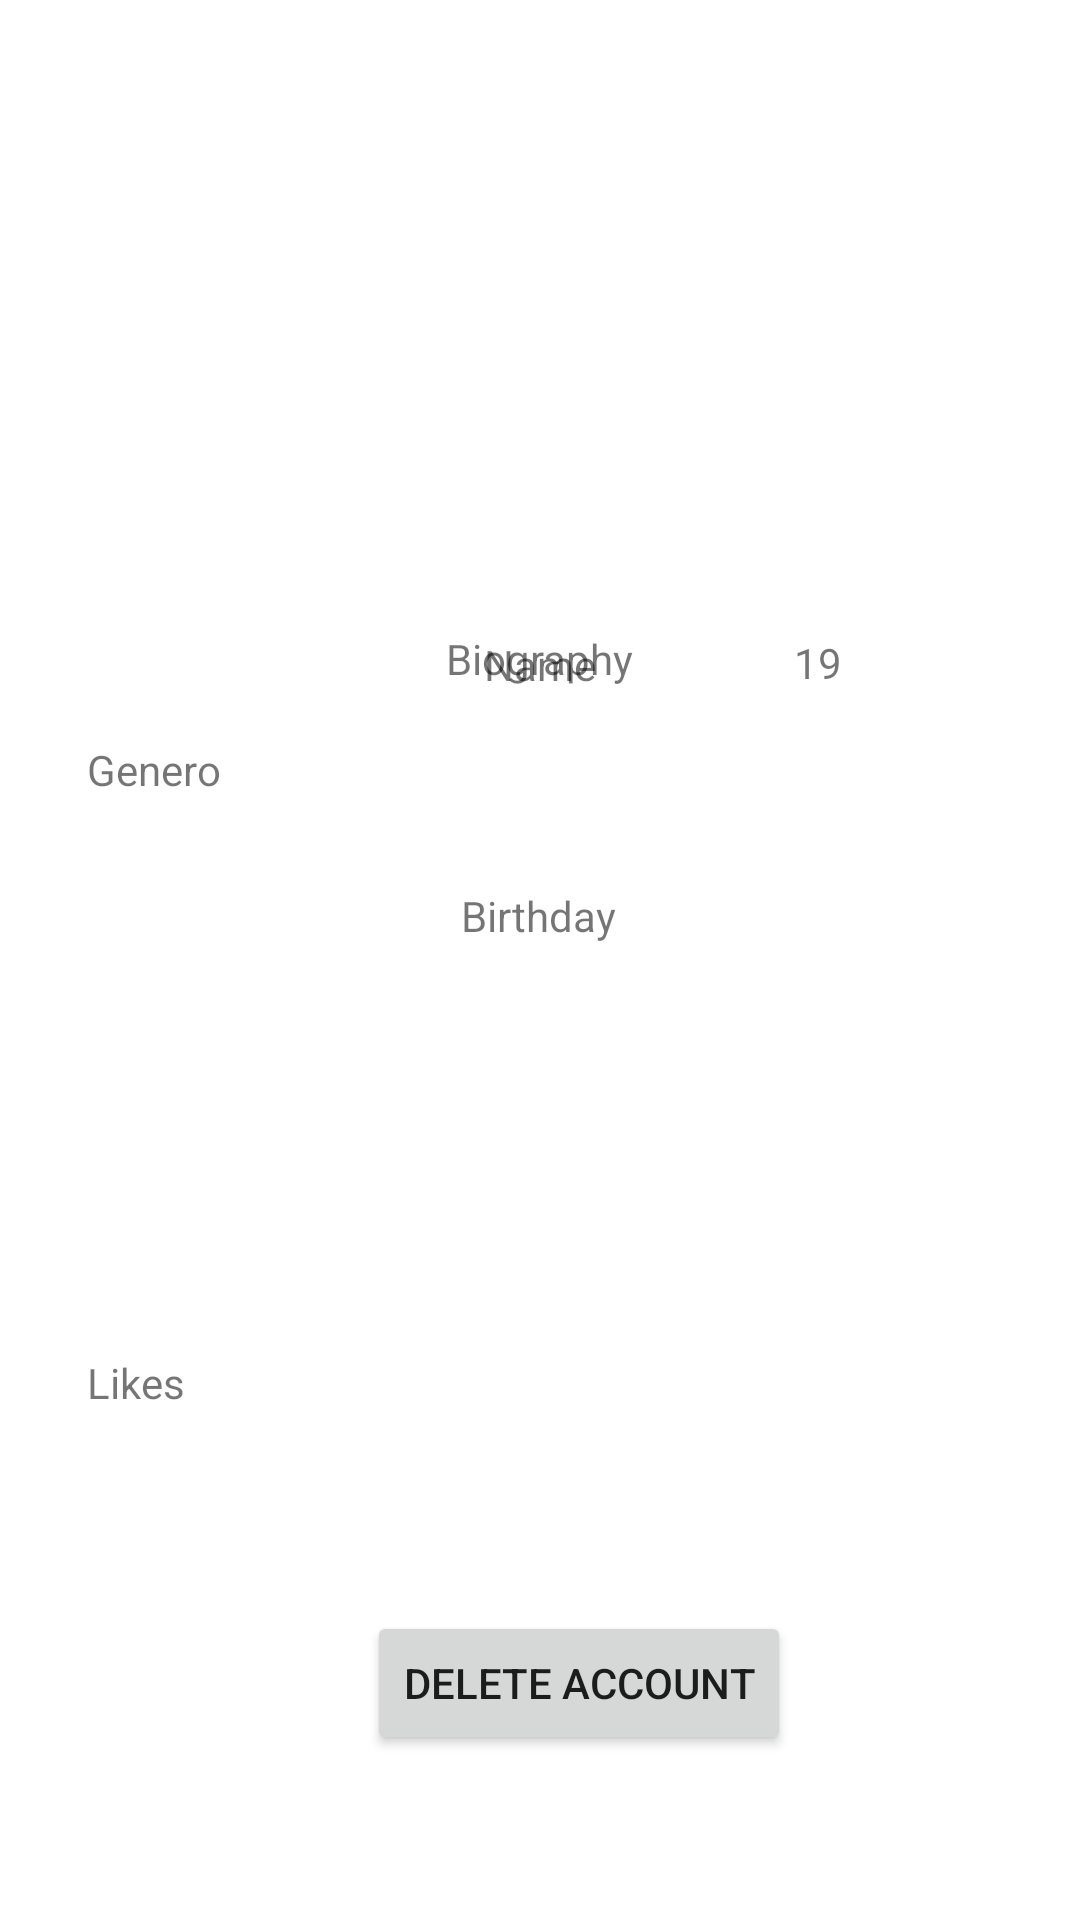

Produce the Android XML layout that renders to this screen, including the resource entries it uses.
<!-- AndroidManifest.xml: application theme Theme.DateAppProject -->
<!-- res/layout/activity_update_profile.xml -->
<?xml version="1.0" encoding="utf-8"?>
<androidx.constraintlayout.widget.ConstraintLayout xmlns:android="http://schemas.android.com/apk/res/android"
    xmlns:app="http://schemas.android.com/apk/res-auto"
    xmlns:tools="http://schemas.android.com/tools"
    android:layout_width="match_parent"
    android:layout_height="match_parent"
    tools:context=".UpdateProfile">

    <TextView
        android:id="@+id/holderBirthday"
        android:layout_width="wrap_content"
        android:layout_height="wrap_content"
        android:text="Birthday"
        app:layout_constraintBottom_toBottomOf="parent"
        app:layout_constraintEnd_toEndOf="parent"
        app:layout_constraintHorizontal_bias="0.498"
        app:layout_constraintStart_toStartOf="parent"
        app:layout_constraintTop_toBottomOf="@+id/BiographyHolder"
        app:layout_constraintVertical_bias="0.17" />

    <TextView
        android:id="@+id/BiographyHolder"
        android:layout_width="wrap_content"
        android:layout_height="wrap_content"
        android:text="Biography"
        app:layout_constraintBottom_toBottomOf="parent"
        app:layout_constraintEnd_toEndOf="parent"
        app:layout_constraintStart_toStartOf="parent"
        app:layout_constraintTop_toTopOf="parent"
        app:layout_constraintVertical_bias="0.338" />

    <TextView
        android:id="@+id/Name_Holder"
        android:layout_width="wrap_content"
        android:layout_height="wrap_content"
        android:text="Name"
        app:layout_constraintBottom_toBottomOf="parent"
        app:layout_constraintEnd_toEndOf="parent"
        app:layout_constraintStart_toStartOf="parent"
        app:layout_constraintTop_toBottomOf="@+id/imageHolder"
        app:layout_constraintVertical_bias="0.047" />

    <TextView
        android:id="@+id/generoHolder"
        android:layout_width="wrap_content"
        android:layout_height="wrap_content"
        android:text="Genero"
        app:layout_constraintBottom_toBottomOf="parent"
        app:layout_constraintEnd_toEndOf="parent"
        app:layout_constraintHorizontal_bias="0.092"
        app:layout_constraintStart_toStartOf="parent"
        app:layout_constraintTop_toTopOf="parent"
        app:layout_constraintVertical_bias="0.398" />

    <TextView
        android:id="@+id/textView8"
        android:layout_width="wrap_content"
        android:layout_height="wrap_content"
        android:text="Likes"
        app:layout_constraintBottom_toBottomOf="parent"
        app:layout_constraintEnd_toEndOf="parent"
        app:layout_constraintHorizontal_bias="0.089"
        app:layout_constraintStart_toStartOf="parent"
        app:layout_constraintTop_toTopOf="parent"
        app:layout_constraintVertical_bias="0.727" />

    <TextView
        android:id="@+id/textView7"
        android:layout_width="wrap_content"
        android:layout_height="wrap_content"
        android:text="19"
        app:layout_constraintBottom_toBottomOf="parent"
        app:layout_constraintEnd_toEndOf="parent"
        app:layout_constraintHorizontal_bias="0.769"
        app:layout_constraintStart_toStartOf="parent"
        app:layout_constraintTop_toBottomOf="@+id/imageHolder"
        app:layout_constraintVertical_bias="0.045" />

    <ImageView
        android:id="@+id/imageHolder"
        android:layout_width="170dp"
        android:layout_height="180dp"
        app:layout_constraintBottom_toBottomOf="parent"
        app:layout_constraintEnd_toEndOf="parent"
        app:layout_constraintHorizontal_bias="0.498"
        app:layout_constraintStart_toStartOf="parent"
        app:layout_constraintTop_toTopOf="parent"
        app:layout_constraintVertical_bias="0.026"
        tools:srcCompat="@tools:sample/avatars" />

    <Button
        android:id="@+id/deleteProfile"
        android:layout_width="wrap_content"
        android:layout_height="wrap_content"
        android:text="Delete Account"
        app:layout_constraintBottom_toBottomOf="parent"
        app:layout_constraintEnd_toEndOf="parent"
        app:layout_constraintHorizontal_bias="0.559"
        app:layout_constraintStart_toStartOf="parent"
        app:layout_constraintTop_toTopOf="parent"
        app:layout_constraintVertical_bias="0.907" />

</androidx.constraintlayout.widget.ConstraintLayout>
<!-- resources referenced by this layout -->
<resources>
  <style name="Theme.DateAppProject" parent="Theme.MaterialComponents.DayNight.DarkActionBar">
          
          <item name="colorPrimary">#5ECF2E</item>
          <item name="colorPrimaryVariant">#12C554</item>
          <item name="colorOnPrimary">@color/white</item>
          
          <item name="colorSecondary">#CAA31A</item>
          <item name="colorSecondaryVariant">#A6CC1F</item>
          <item name="colorOnSecondary">@color/black</item>
          
          <item name="android:statusBarColor" tools:targetApi="l">?attr/colorPrimaryVariant</item>
          
      </style>
  <!-- not gathered from this repository: default colours our renderer supplied (Android Studio template values) -->
  <color name="black">#FF000000</color>
  <color name="white">#FFFFFFFF</color>
</resources>
